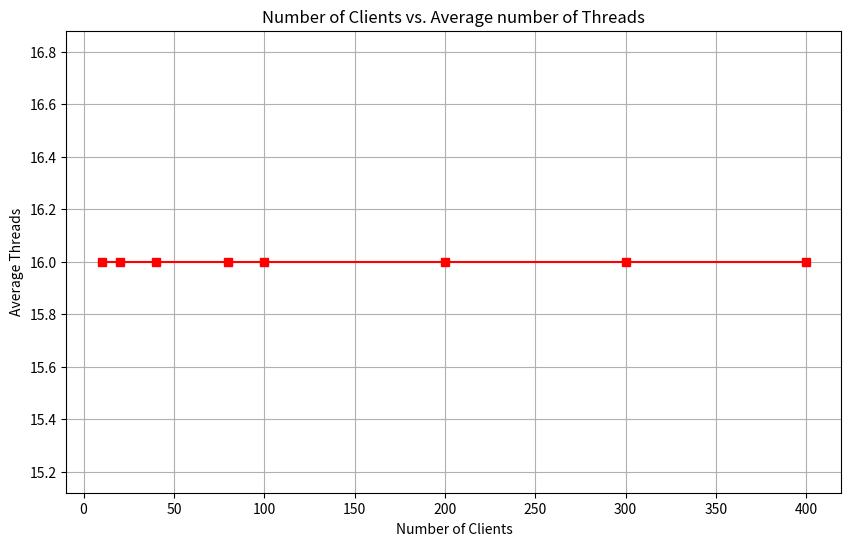

This figure's Python source:
# import matplotlib.pyplot as plt

# # Data
# num_clients = [10, 20, 40, 80, 100, 200]
# version1 = [1.09, 1.4, 6.79, 9.38, 10.12, 11.91]
# version2 = [1.49, 2.67, 5.12, 10.37, 13.34, 25.47]
# version3 = [1.33, 0.98, 1.69, 3.73, 4.62, 9.29]

# # Plotting
# plt.figure(figsize=(10, 6))
# plt.plot(num_clients, version1, marker='o', label='Version 1')
# plt.plot(num_clients, version2, marker='s', label='Version 2')
# plt.plot(num_clients, version3, marker='^', label='Version 3')

# # Customize the plot
# plt.title('Average Response Time Comparison')
# plt.xlabel('Number of Clients')
# plt.ylabel('Average Response Time (seconds)')
# plt.grid(True)
# plt.legend()

# # Show the plot
# plt.show()


# import matplotlib.pyplot as plt

# # Data
# num_clients = [10, 20, 40, 80, 100, 200]
# version1 = [4.555996, 5.040966, 6.0332023, 9.54905349, 9.81251234, 11.02214359]
# version2 = [4.001521, 5.443122, 6.547793, 7.0229534, 6.9510808, 7.5346308]
# version3 = [4.280308, 10.155241, 15.012177, 17.285337, 18.237232, 20.0442716]

# # Plotting
# plt.figure(figsize=(10, 6))
# plt.plot(num_clients, version1, marker='o', label='Version 1')
# plt.plot(num_clients, version2, marker='s', label='Version 2')
# plt.plot(num_clients, version3, marker='^', label='Version 3')

# plt.xlabel('Number of Clients')
# plt.ylabel('Throughput')
# plt.title('Comparison of Throughput of Different Versions')
# plt.grid(True)
# plt.legend()
# plt.show()
import matplotlib.pyplot as plt

# Data
num_clients = [10, 20, 40, 80, 100, 200, 300, 400]
# avg_requests = [1.07, 1.08, 7.13, 28.04, 38.75, 83.02, 133.36, 189.32]
avg_threads = [16, 16, 16, 16, 16, 16, 16, 16]

# Plotting
plt.figure(figsize=(10, 6))
# plt.plot(num_clients, avg_requests, marker='o', linestyle='-', color='b')
plt.plot(num_clients, avg_threads, marker='s', linestyle='-', color='r')

plt.xlabel('Number of Clients')
# plt.ylabel('Average Requests in Queue')
plt.ylabel('Average Threads')
# plt.title('Number of Clients vs. Average Requests in Queue')
plt.title('Number of Clients vs. Average number of Threads')
plt.grid(True)
plt.show()
